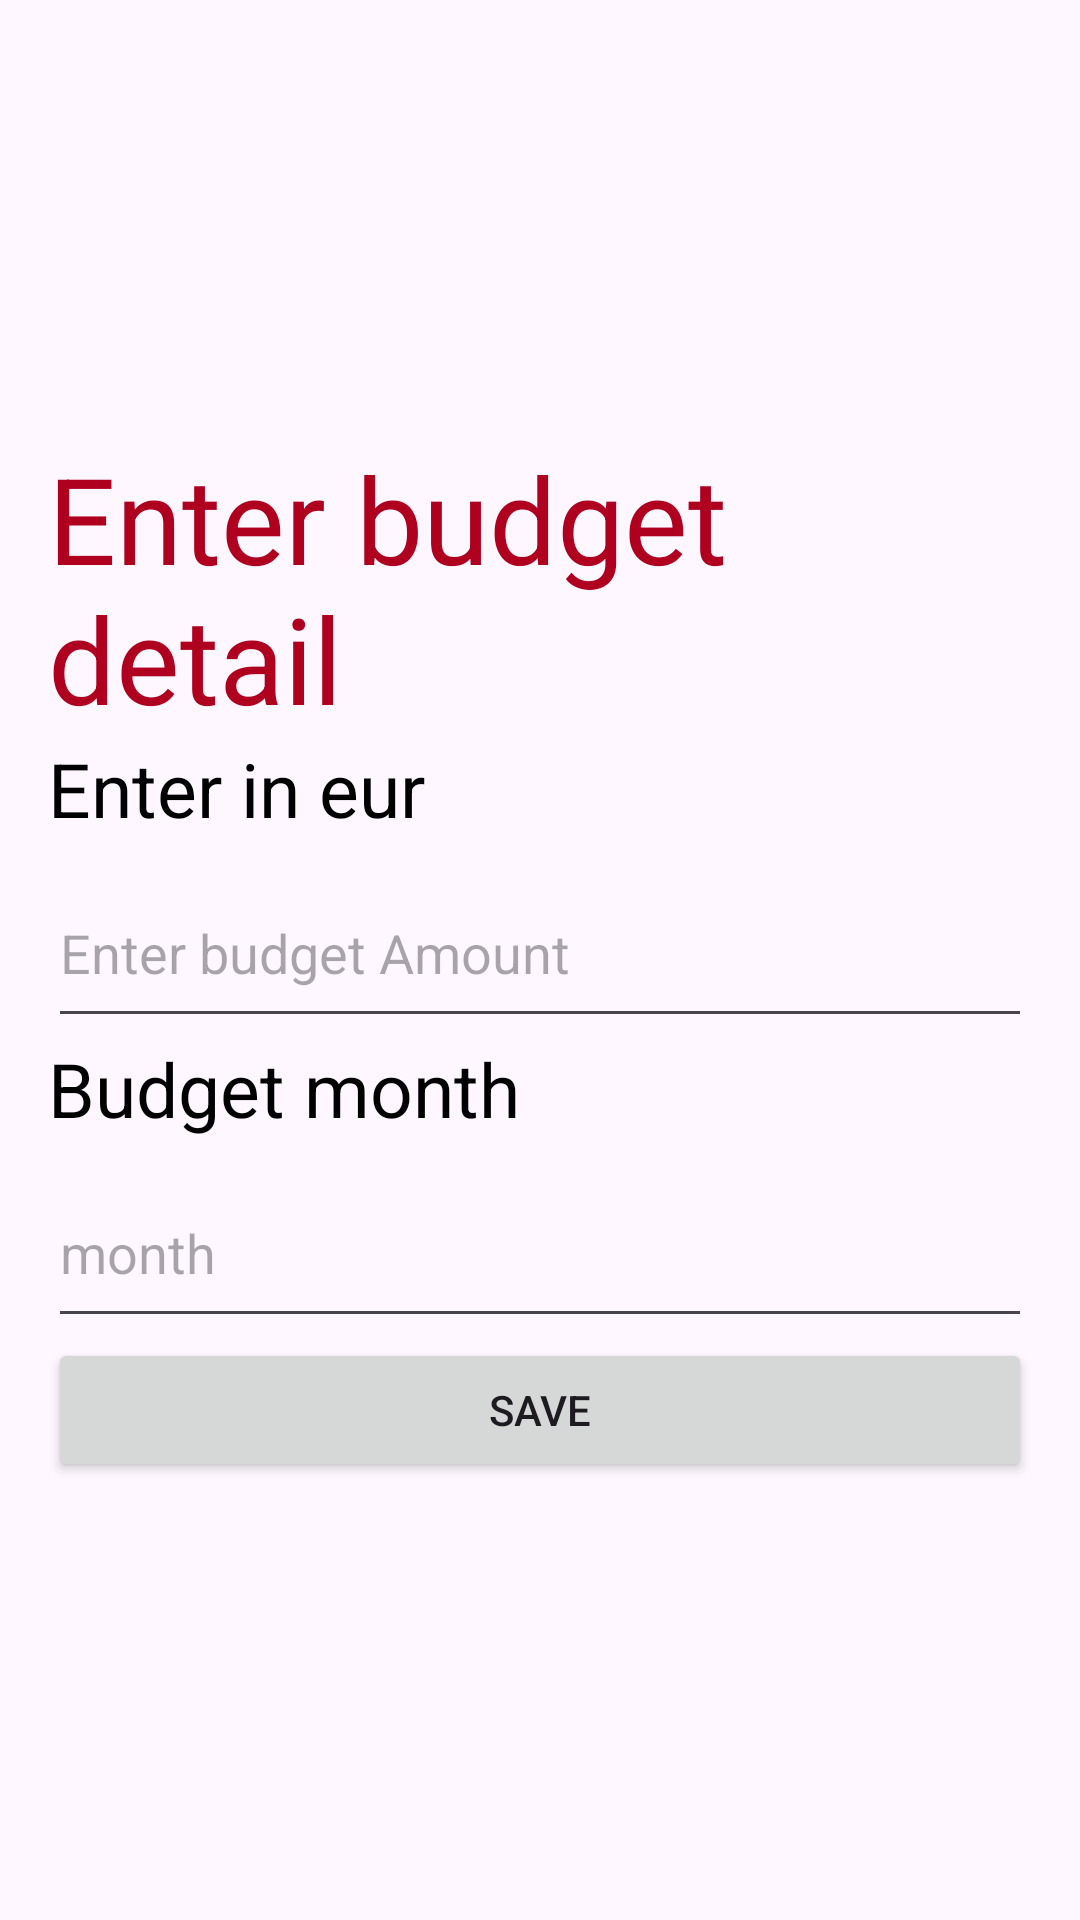

Write the Android layout XML for this screen, with the resource values it uses.
<!-- AndroidManifest.xml: application theme Theme.Paisa -->
<!-- res/layout/activity_add_budget.xml -->
<?xml version="1.0" encoding="utf-8"?>
<LinearLayout xmlns:android="http://schemas.android.com/apk/res/android"
    xmlns:app="http://schemas.android.com/apk/res-auto"
    android:layout_width="match_parent"
    android:layout_height="match_parent"
    xmlns:tools="http://schemas.android.com/tools"
    android:gravity="center_vertical"
    android:orientation="vertical"
    android:padding="16dp"
    tools:context=".budget.AddBudget">

    <TextView
        android:layout_width="match_parent"
        android:layout_height="100dp"
        android:text="Enter budget detail"
        android:textColor="@color/design_default_color_error"
        android:textAllCaps="false"
        android:textSize="40dp"/>

    <TextView
        android:layout_width="match_parent"
        android:layout_height="40dp"
        android:text="Enter in eur"
        android:textColor="@color/black"
        android:textAllCaps="false"
        android:textSize="25dp"/>

    
    <EditText
        android:id="@+id/EnterAddBudget"
        android:layout_width="match_parent"
        android:layout_height="60dp"
        android:inputType="number"
        android:hint="Enter budget Amount"
         />
    <TextView
        android:layout_width="match_parent"
        android:layout_height="40dp"
        android:text="Budget month"
        android:textColor="@color/black"
        android:textAllCaps="false"
        android:textSize="25dp"/>

    
    <EditText
        android:id="@+id/EnterAddMonth"
        android:layout_width="match_parent"
        android:layout_height="60dp"
        android:hint="month"
        />

    
    <Button
        android:id="@+id/saveAddBudget"
        android:layout_width="match_parent"
        android:layout_height="wrap_content"
        android:text="Save" />

</LinearLayout>
<!-- resources referenced by this layout -->
<resources>
  <style name="Theme.Paisa" parent="Base.Theme.Paisa" />
  <style name="Base.Theme.Paisa" parent="Theme.Material3.DayNight.NoActionBar">
          
          
      </style>
  <!-- not gathered from this repository: default colours our renderer supplied (Android Studio template values) -->
  <color name="black">#FF000000</color>
</resources>
